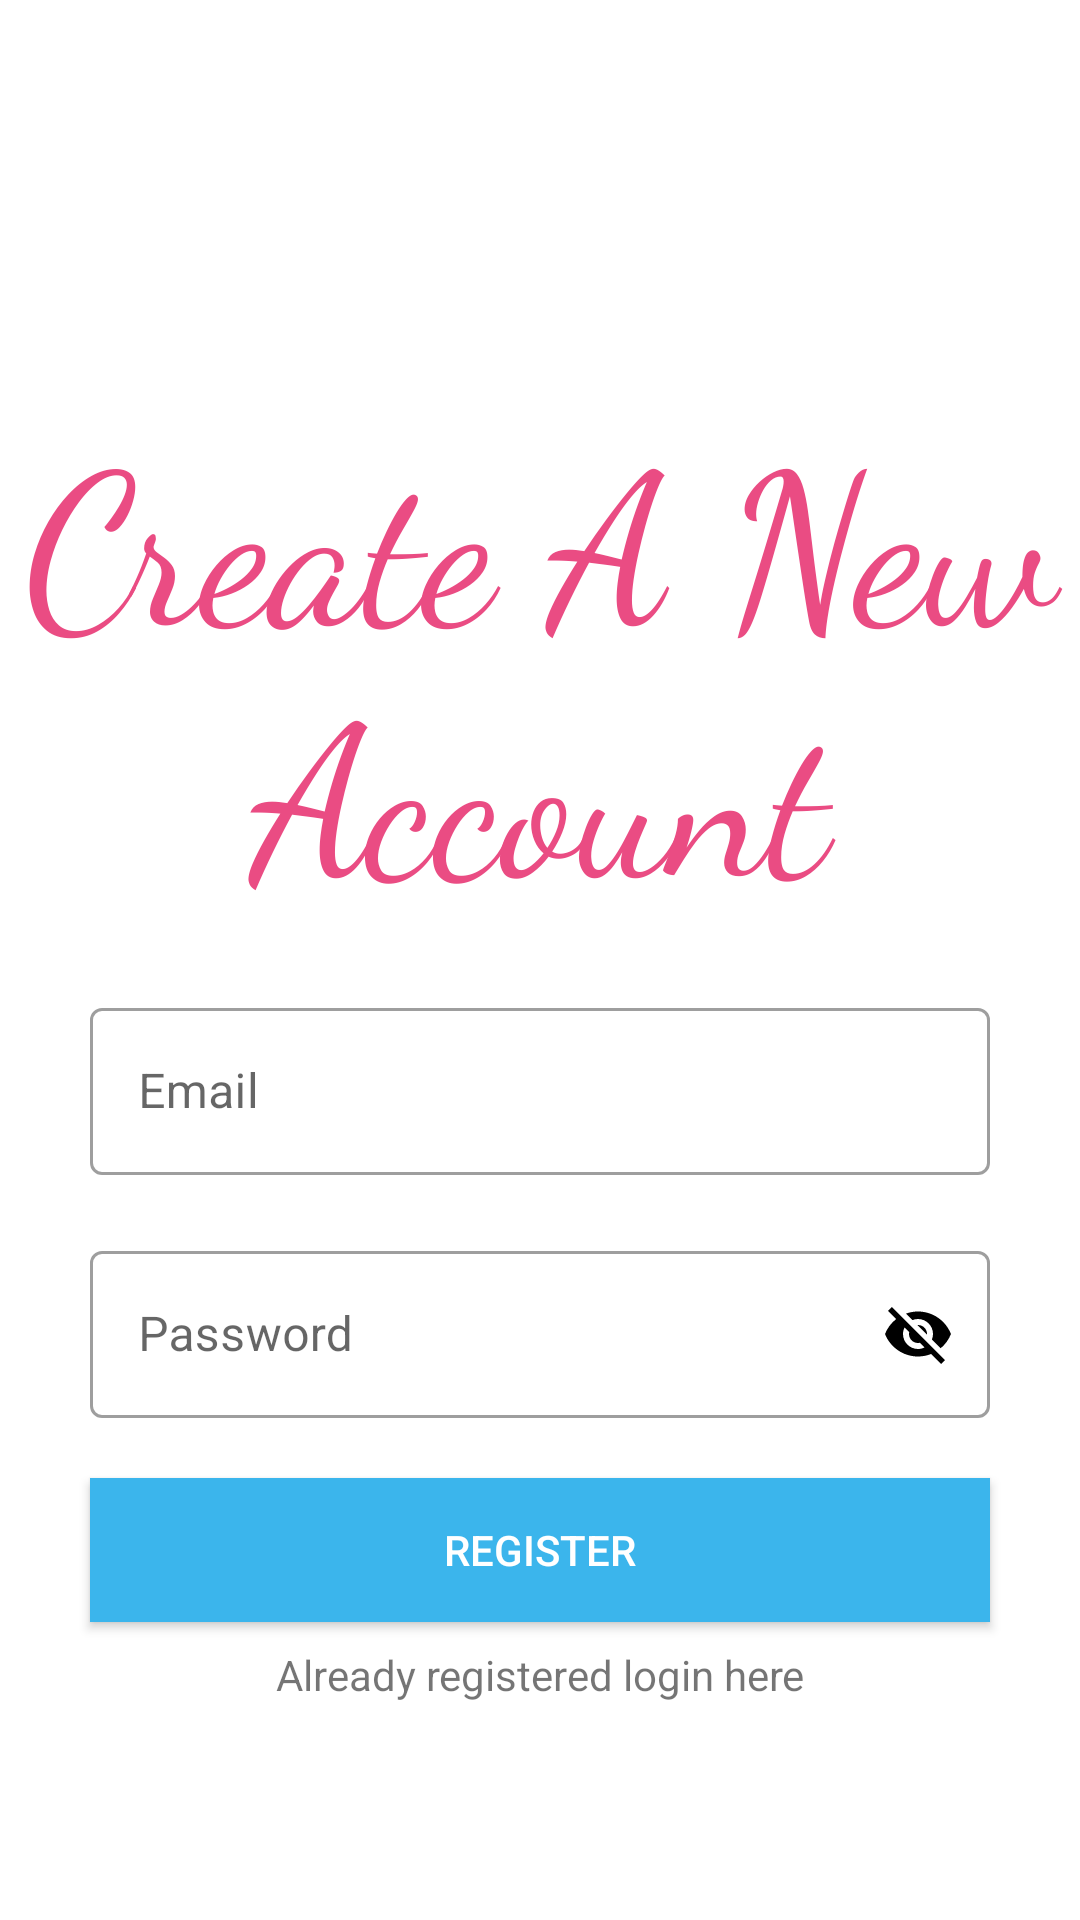

This screen was rendered from an Android layout file. Write that file and the resources it references.
<!-- AndroidManifest.xml: application theme Theme.Myapp -->
<!-- res/layout/activity_register.xml -->
<RelativeLayout
    xmlns:android="http://schemas.android.com/apk/res/android"
    xmlns:app="http://schemas.android.com/apk/res-auto"
    xmlns:tools="http://schemas.android.com/tools"
    android:layout_width="match_parent"
    android:layout_height="match_parent"
    tools:context=".LoginActivity">
    <TextView
        android:layout_width="match_parent"
        android:layout_height="wrap_content"
        android:layout_marginTop="130dp"
        android:text="Create A New Account"
        android:gravity="center"
        android:textSize="70dp"
        android:id="@+id/loginid"
        android:fontFamily="cursive"
        android:textColor="#EA4C83"/>
    <com.google.android.material.textfield.TextInputLayout
        android:layout_width="match_parent"
        android:layout_marginLeft="30dp"
        android:layout_marginTop="20dp"
        android:layout_marginRight="30dp"
        android:layout_height="wrap_content"
        style="@style/Widget.MaterialComponents.TextInputLayout.OutlinedBox"
        android:layout_below="@id/loginid"
        android:gravity="center"
        android:id="@+id/emaillayoutoflogin"
        >
        <EditText
            android:layout_width="match_parent"
            android:layout_height="wrap_content"
            android:inputType="textEmailAddress"
            android:hint="Email"
            android:id="@+id/etemailofRegister"/>

    </com.google.android.material.textfield.TextInputLayout>
    <com.google.android.material.textfield.TextInputLayout
        android:layout_width="match_parent"
        android:layout_marginLeft="30dp"
        android:layout_marginTop="20dp"
        android:layout_marginRight="30dp"
        android:layout_height="wrap_content"
        style="@style/Widget.MaterialComponents.TextInputLayout.OutlinedBox"
        android:layout_below="@+id/emaillayoutoflogin"
        android:gravity="center"
        android:id="@+id/passwordlayout"
        app:passwordToggleEnabled="true"
        app:passwordToggleTint="@color/black"
        >
        <EditText
            android:layout_width="match_parent"
            android:layout_height="wrap_content"
            android:hint="Password"
            android:id="@+id/etpasswordofregister"/>

    </com.google.android.material.textfield.TextInputLayout>
    <ProgressBar
        android:layout_width="match_parent"
        android:layout_height="wrap_content"
        android:id="@+id/progressbar"
        android:scrollbarSize="50dp"
        android:layout_marginTop="30dp"
        android:layout_below="@id/BtnofRegister"
        android:visibility="gone"
        />
    <androidx.appcompat.widget.AppCompatButton
        android:layout_width="match_parent"
        android:layout_marginTop="20dp"
        android:id="@+id/BtnofRegister"
        android:layout_height="wrap_content"
        android:background="#3bb5ec"
        android:layout_marginRight="30dp"
        android:layout_marginLeft="30dp"
        android:text="Register"
        android:layout_below="@id/passwordlayout"
        android:textColor="#ffff" >

    </androidx.appcompat.widget.AppCompatButton>
    <TextView
        android:layout_width="match_parent"
        android:layout_height="wrap_content"
        android:layout_marginTop="8dp"
        android:gravity="center_horizontal"
        android:text="Already registered login here"
        android:id="@+id/Loginlink"
        android:layout_below="@id/BtnofRegister"/>




</RelativeLayout>
<!-- resources referenced by this layout -->
<resources>
  <color name="black">#FF000000</color>
  <style name="Theme.Myapp" parent="Theme.MaterialComponents.Light.NoActionBar">
          
          <item name="colorPrimary">@color/purple_500</item>
          <item name="colorPrimaryVariant">@color/purple_700</item>
          <item name="colorOnPrimary">@color/white</item>
          
          <item name="colorSecondary">@color/teal_200</item>
          <item name="colorSecondaryVariant">@color/teal_700</item>
          <item name="colorOnSecondary">@color/black</item>
          
          <item name="android:statusBarColor">?attr/colorPrimaryVariant</item>
          
      </style>
  <color name="purple_500">#FF221065</color>
  <color name="purple_700">#FF3700B3</color>
  <color name="white">#FFFFFFFF</color>
  <color name="teal_200">#FF03DAC5</color>
  <color name="teal_700">#FF018786</color>
</resources>
